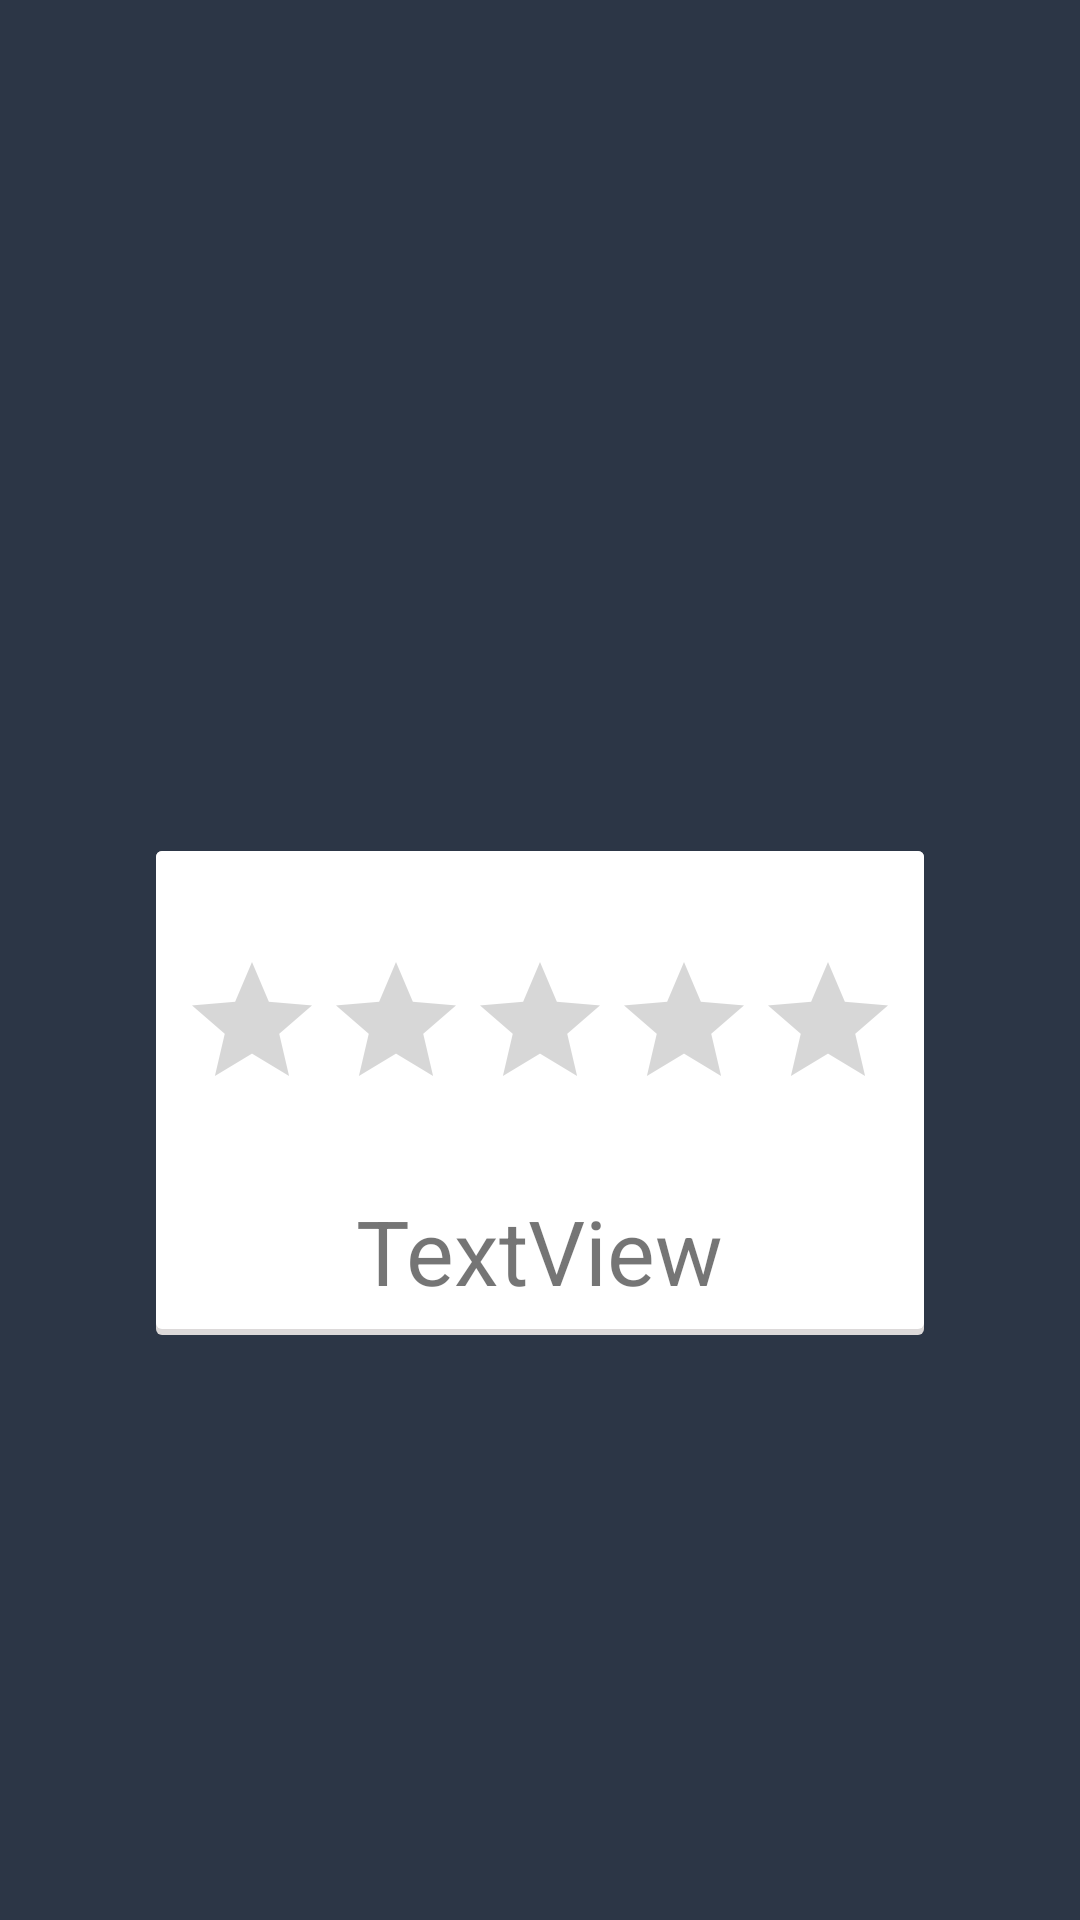

The Android layout XML behind this screen, and the referenced resources:
<!-- AndroidManifest.xml: application theme AppTheme -->
<!-- res/layout/fragment_second.xml -->
<RelativeLayout xmlns:android="http://schemas.android.com/apk/res/android"
    xmlns:tools="http://schemas.android.com/tools"
    android:layout_width="match_parent"
    android:layout_height="match_parent"
    tools:context="com.example.asus.taxiagadirconducteur.second_fragement"
    android:background="@color/colorPrimary">

    <RelativeLayout
        android:layout_width="wrap_content"
        android:layout_height="wrap_content"
        android:layout_alignParentBottom="true"
        android:layout_centerHorizontal="true"
        android:layout_marginBottom="195dp"
        android:background="@drawable/bg_card"
        android:gravity="center_horizontal">

        <RatingBar
            android:id="@+id/ratingBar8"
            android:layout_width="wrap_content"
            android:layout_height="wrap_content"
            android:layout_alignParentStart="true"
            android:layout_marginTop="25dp"
            android:layout_gravity="center_horizontal"
            android:stepSize="1" />

        <TextView
            android:id="@+id/textView3"
            android:layout_width="wrap_content"
            android:layout_height="wrap_content"
            android:layout_alignTop="@+id/ratingBar8"
            android:layout_centerHorizontal="true"
            android:layout_marginTop="80dp"
            android:text="TextView"
            android:textSize="30sp" />
    </RelativeLayout>
</RelativeLayout>
<!-- resources referenced by this layout -->
<resources>
  <color name="colorPrimary">#2C3646</color>
  <!-- drawable bg_card (drawable) -->
  <?xml version="1.0" encoding="utf-8"?>
  <layer-list xmlns:android="http://schemas.android.com/apk/res/android"
    >
      <item>
          <shape android:shape="rectangle"
              android:dither="true">
  
              <corners android:radius="2dp"/>
  
              <solid android:color="#dcd9d9" />
  
          </shape>
      </item>
  
      <item android:bottom="2dp">
          <shape android:shape="rectangle"
              android:dither="true">
  
              <corners android:radius="2dp" />
  
              <solid android:color="@android:color/white" />
  
              <padding android:bottom="8dp"
                  android:left="8dp"
                  android:right="8dp"
                  android:top="8dp" />
          </shape>
      </item>
  </layer-list>
  <style name="AppTheme" parent="Theme.AppCompat.Light.DarkActionBar">
          
          <item name="colorPrimary">@color/colorPrimary</item>
          <item name="colorPrimaryDark">@color/colorPrimaryDark</item>
          <item name="colorAccent">@color/colorAccent</item>
          <item name="android:windowNoTitle">true</item>
          <item name="android:windowFullscreen">true</item>
          <item name="windowNoTitle">true</item>
          <item name="windowActionBar">false</item>
          
  
      </style>
  <color name="colorPrimaryDark">#303F9F</color>
  <color name="colorAccent">#FF4081</color>
</resources>
